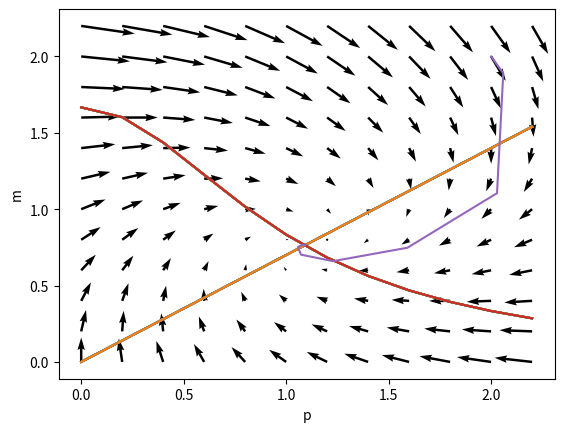

The script that saved this image:
#!/usr/bin/python

import numpy as np
import matplotlib.pyplot as plt
import scipy.integrate

a=0.7
b=0.6

X = np.arange(0,2.4,0.2)
Y = np.arange(0,2.4,0.2)
m,p =  np.meshgrid(X,Y)
mdot = np.divide(1,1+np.square(p))- np.multiply(b,m)
pdot = np.subtract(m,np.multiply(a,p))
                   
fig, ax = plt.subplots()
q=ax.quiver(p,m,pdot,mdot)
ax.quiverkey(q,X=0.3,Y=2.4, U=5,
             label='Quiver key, length = 5', labelpos='E')
ax.plot(p,np.multiply(a,p))
ax.plot(p, np.divide( 1, np.multiply(b,(1+np.square(p)))))
ax.set_xlabel('p')
ax.set_ylabel('m')

def dydt_autoinhib(t,y,a,b):
    y1,y2=y
    dy1 = 1/(1+y2**2)-b*y1
    dy2 = y1-a*y2
    return (dy1,dy2)

# lambda trick so we can pass the right function into the solver
dydt_params = lambda t,y: dydt_autoinhib(t,y,a,b)

solution1 = scipy.integrate.solve_ivp(dydt_params, t_span=(0,20),y0=(2,2), method='RK45')
t1_ode45 = solution1.t
m1_ode45 = solution1.y[0]
p1_ode45 = solution1.y[1]
ax.plot(p1_ode45,m1_ode45)
plt.show()

